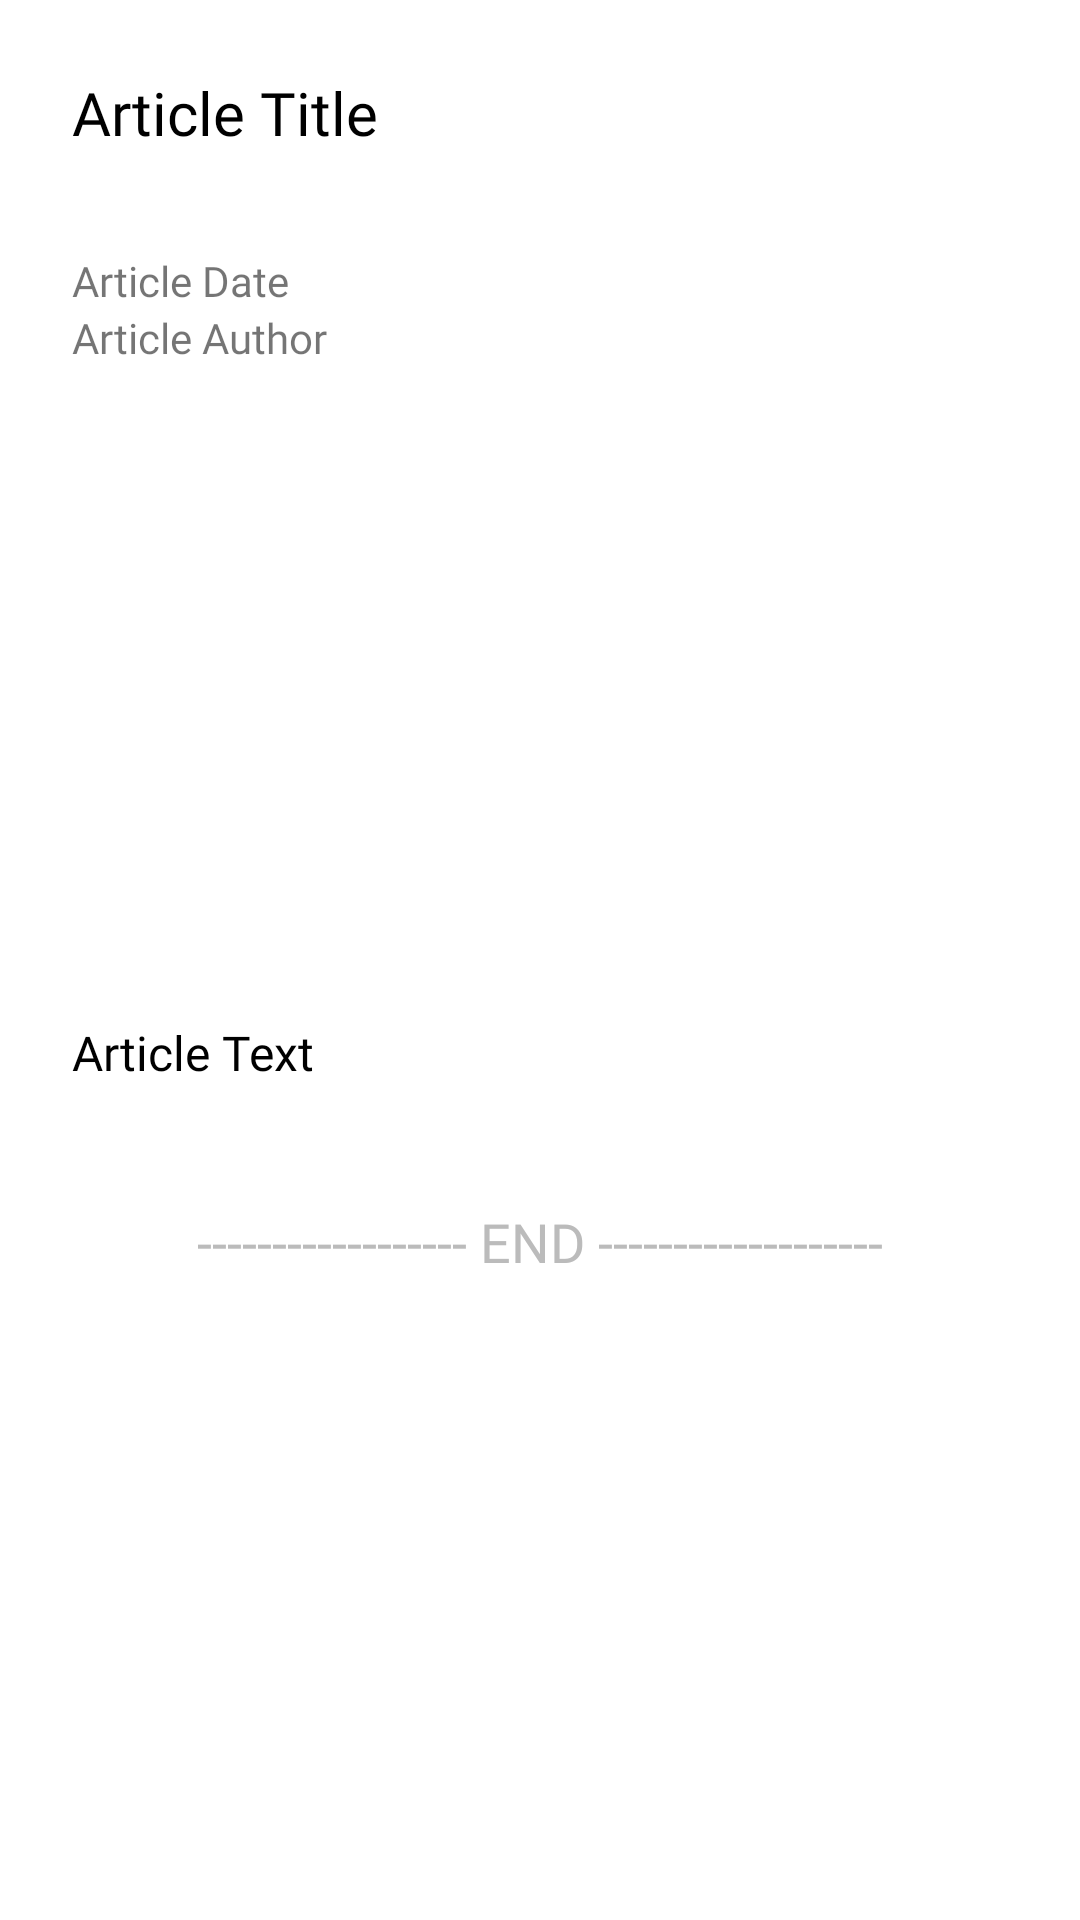

Produce the Android XML layout that renders to this screen, including the resource entries it uses.
<!-- AndroidManifest.xml: application theme Theme.MyHealth -->
<!-- res/layout/activity_article_text.xml -->
<?xml version="1.0" encoding="utf-8"?>
<ScrollView xmlns:android="http://schemas.android.com/apk/res/android"
    xmlns:app="http://schemas.android.com/apk/res-auto"
    xmlns:tools="http://schemas.android.com/tools"
    android:layout_width="match_parent"
    android:layout_height="match_parent"
    tools:context=".ArticleTextActivity">

    <LinearLayout
        android:layout_width="match_parent"
        android:layout_height="wrap_content"
        android:layout_margin="24dp"
        android:orientation="vertical">

        <TextView
            android:id="@+id/ArticleTitle"
            android:layout_width="match_parent"
            android:layout_height="60dp"
            android:fontFamily="@font/noto_sans"
            android:text="Article Title"
            android:textColor="@color/black"
            android:textSize="20sp" />

        <TextView
            android:id="@+id/ArticleDate"
            android:layout_width="match_parent"
            android:layout_height="wrap_content"
            android:fontFamily="@font/noto_sans"
            android:text="Article Date" />

        <TextView
            android:id="@+id/ArticleAuthor"
            android:layout_width="match_parent"
            android:layout_height="wrap_content"
            android:fontFamily="@font/noto_sans"
            android:text="Article Author" />

        <ImageView
            android:id="@+id/ArticleImage"
            android:layout_width="360dp"
            android:layout_height="190dp"
            android:layout_gravity="center"
            android:scaleType="centerCrop"
            android:layout_marginVertical="14dp"/>

        <TextView
            android:id="@+id/ArticleText"
            android:layout_width="match_parent"
            android:layout_height="wrap_content"
            android:layout_marginBottom="40dp"
            android:fontFamily="@font/noto_sans"
            android:gravity="fill_horizontal"
            android:lineSpacingExtra="4dp"
            android:text="Article Text"
            android:textColor="@color/black"
            android:textSize="16sp" />

        <TextView
            android:layout_width="match_parent"
            android:layout_height="wrap_content"
            android:layout_marginBottom="60dp"
            android:fontFamily="@font/noto_sans"
            android:gravity="center_horizontal"
            android:lineSpacingExtra="4dp"
            android:text="------------------ END -------------------"
            android:textColor="@color/light_grey"
            android:textSize="18sp" />
    </LinearLayout>

</ScrollView>
<!-- resources referenced by this layout -->
<resources>
  <color name="black">#FF000000</color>
  <color name="light_grey">#FFBBBBBB</color>
  <style name="Theme.MyHealth" parent="Theme.MaterialComponents.DayNight.NoActionBar">
          
          <item name="colorPrimary">@color/health_green</item>
          <item name="colorPrimaryVariant">@color/health_green</item>
          <item name="colorOnPrimary">@color/white</item>
          
          <item name="colorSecondary">@color/teal_200</item>
          <item name="colorSecondaryVariant">@color/teal_700</item>
          <item name="colorOnSecondary">@color/black</item>
          
          <item name="android:statusBarColor" tools:targetApi="l">?attr/colorPrimaryVariant</item>
          
      </style>
  <color name="health_green">#FF35D6C4</color>
  <color name="white">#FFFFFFFF</color>
  <color name="teal_200">#FF03DAC5</color>
  <color name="teal_700">#FF018786</color>
</resources>
